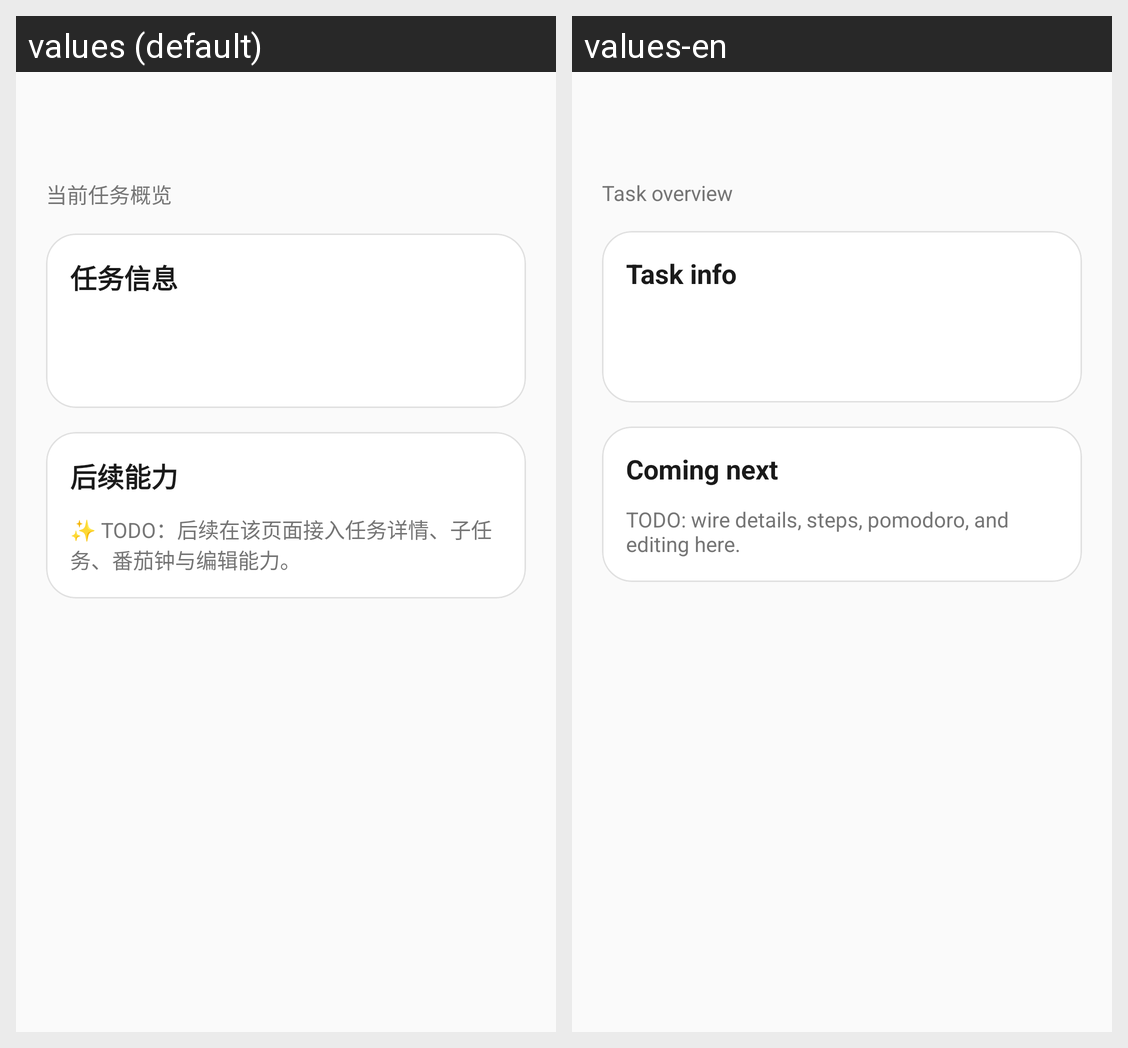

Here is an Android app screen in its default locale and in the app's own translations. Write out the translated-string differences for the strings that appear on this screen.
Android screen res/layout/fragment_task_detail.xml rendered under 2 locales, left to right: values (default), values-en. Device: Nexus 5 (rendered at 1080×1920; each locale shown at half size, 540×960, under a caption strip naming it); theme Theme.MyPotato.
Strings drawn on this screen, with the default value and each locale's value (text and hints the layout hard-codes, and strings that could not be matched under every locale, appear in the picture but are not listed):

task_detail_subtitle
  values: 当前任务概览
  values-en: Task overview

task_detail_section_title
  values: 任务信息
  values-en: Task info

task_detail_hint_title
  values: 后续能力
  values-en: Coming next

task_detail_todo_hint
  values: ✨ TODO：后续在该页面接入任务详情、子任务、番茄钟与编辑能力。
  values-en: TODO: wire details, steps, pomodoro, and editing here.
